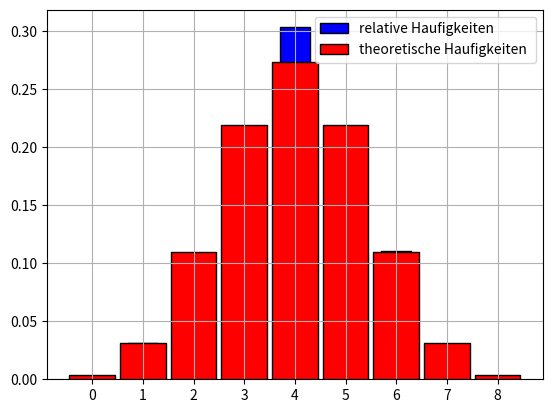

Write the Python code that produced this figure.
import scipy
import numpy
from matplotlib.pyplot import bar, show, hist, grid, legend, xticks

N = 1000
n = 8
p = 0.5
vector = []

for i in range(n + 1):
    vector.append(i)

X = scipy.stats.binom.rvs(n, p, size=N)
w = scipy.stats.binom.pmf(vector, n, p)

xx, count = numpy.unique(X, return_counts=True)
bar(xx, count/N, width=0.6, color="blue", edgecolor="black", label="relative Haufigkeiten ")

bar(vector, w, width=0.9, color="red", edgecolor="black", label="theoretische Haufigkeiten ")
xticks(range(0, n + 1))
legend(loc="upper right")

grid()
show()

